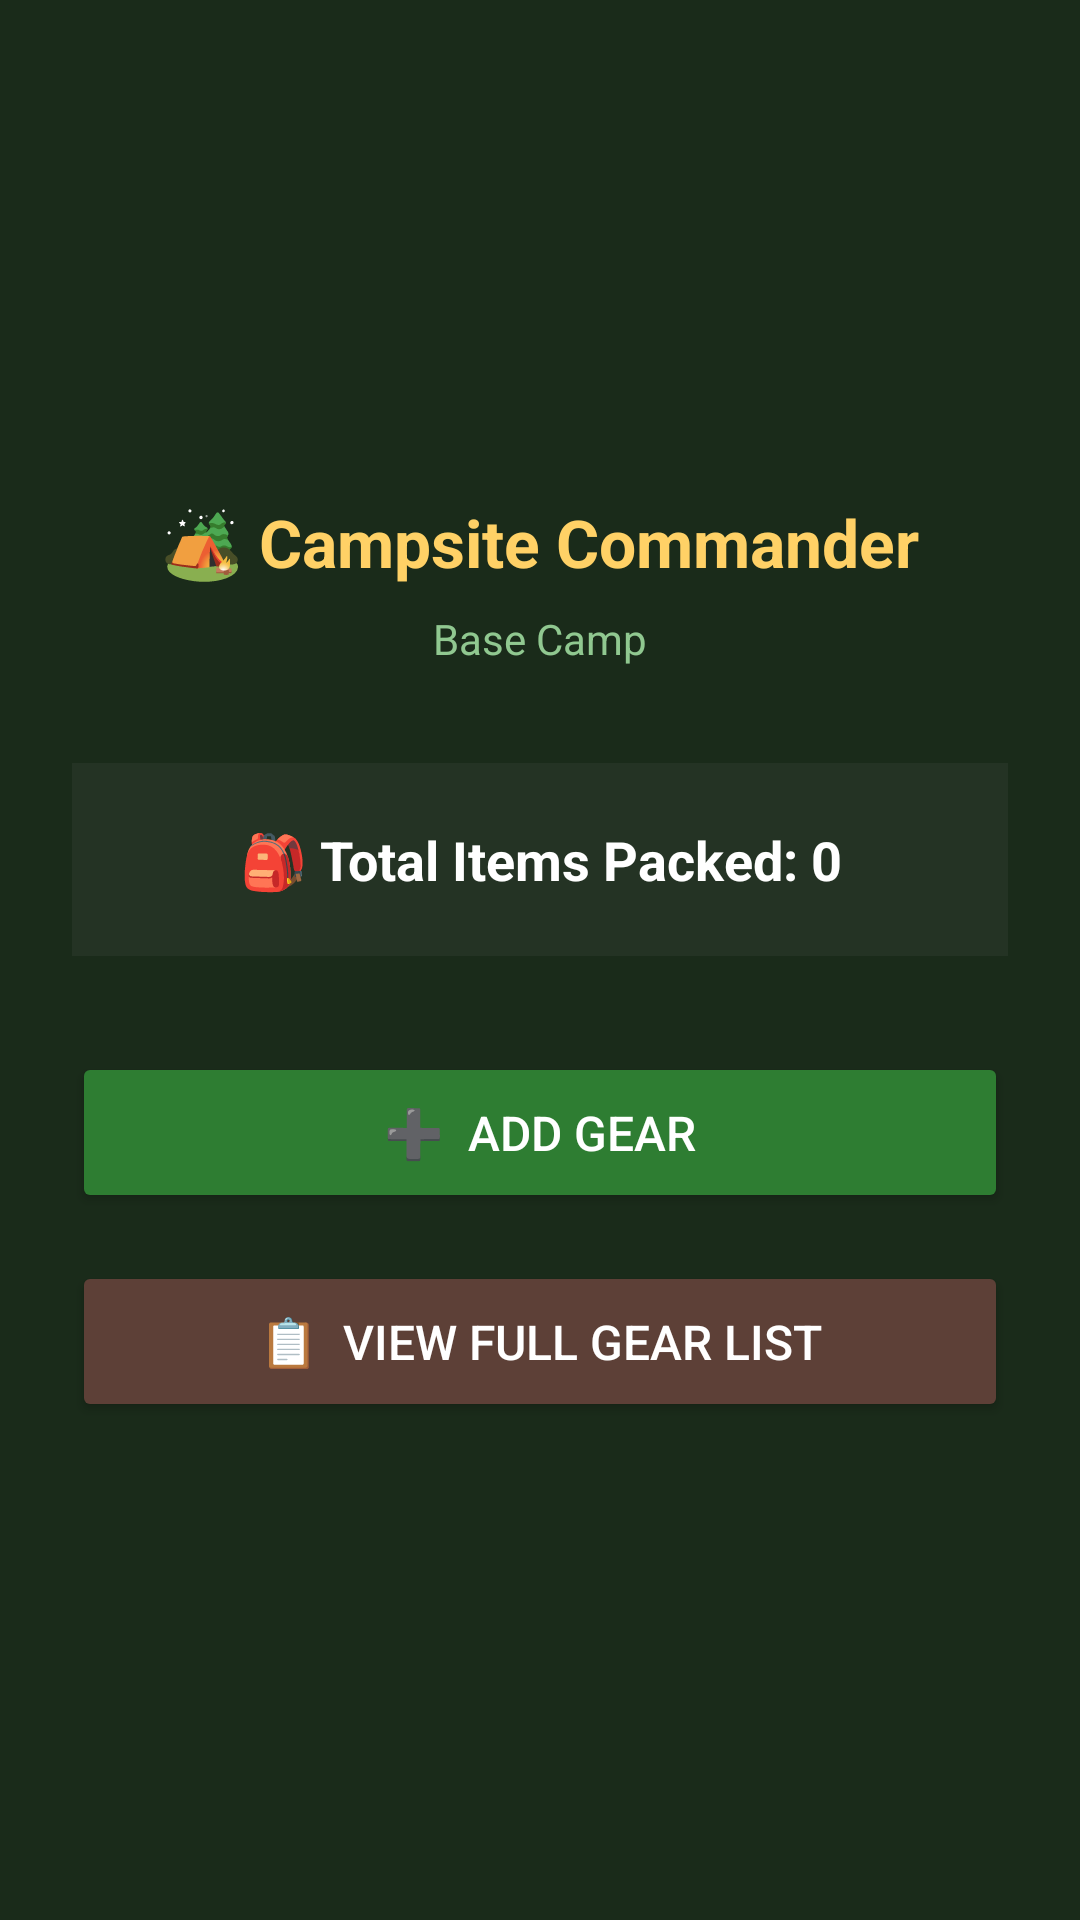

Produce the Android XML layout that renders to this screen, including the resource entries it uses.
<!-- AndroidManifest.xml: application theme Theme.CampsiteCommander -->
<!-- res/layout/activity_main.xml -->
<?xml version="1.0" encoding="utf-8"?>
<LinearLayout
    xmlns:android="http://schemas.android.com/apk/res/android"
    android:layout_width="match_parent"
    android:layout_height="match_parent"
    android:orientation="vertical"
    android:gravity="center"
    android:background="@color/forest_dark"
    android:padding="24dp">

    
    <TextView
        android:layout_width="wrap_content"
        android:layout_height="wrap_content"
        android:text="🏕️ Campsite Commander"
        android:textSize="22sp"
        android:textStyle="bold"
        android:textColor="@color/golden_yellow"
        android:layout_marginBottom="8dp"/>

    <TextView
        android:layout_width="wrap_content"
        android:layout_height="wrap_content"
        android:text="Base Camp"
        android:textSize="14sp"
        android:textColor="@color/light_green"
        android:layout_marginBottom="32dp"/>

    
    <TextView
        android:id="@+id/tvTotalItems"
        android:layout_width="match_parent"
        android:layout_height="wrap_content"
        android:text="🎒 Total Items Packed: 0"
        android:textSize="18sp"
        android:textColor="@color/white"
        android:textStyle="bold"
        android:gravity="center"
        android:background="@color/card_background"
        android:padding="20dp"
        android:layout_marginBottom="32dp"/>

    
    <Button
        android:id="@+id/btnAddGear"
        android:layout_width="match_parent"
        android:layout_height="wrap_content"
        android:text="➕  Add Gear"
        android:textSize="16sp"
        android:backgroundTint="@color/button_green"
        android:textColor="@color/white"
        android:layout_marginBottom="16dp"
        android:padding="16dp"/>

    
    <Button
        android:id="@+id/btnViewGear"
        android:layout_width="match_parent"
        android:layout_height="wrap_content"
        android:text="📋  View Full Gear List"
        android:textSize="16sp"
        android:backgroundTint="@color/button_brown"
        android:textColor="@color/white"
        android:padding="16dp"/>

</LinearLayout>
<!-- resources referenced by this layout -->
<resources>
  <color name="button_brown">#5D4037</color>
  <color name="button_green">#2E7D32</color>
  <color name="card_background">#243324</color>
  <color name="forest_dark">#1A2B1A</color>
  <color name="golden_yellow">#FFD166</color>
  <color name="light_green">#90C890</color>
  <color name="white">#FFFFFF</color>
  <style name="Theme.CampsiteCommander" parent="Theme.MaterialComponents.DayNight.DarkActionBar">
          <item name="colorPrimary">@color/forest_dark</item>
          <item name="colorPrimaryDark">@color/colorPrimaryDark</item>
          <item name="colorAccent">@color/golden_yellow</item>
          <item name="android:windowBackground">@color/forest_dark</item>
      </style>
  <color name="colorPrimaryDark">#0F1A0F</color>
</resources>
